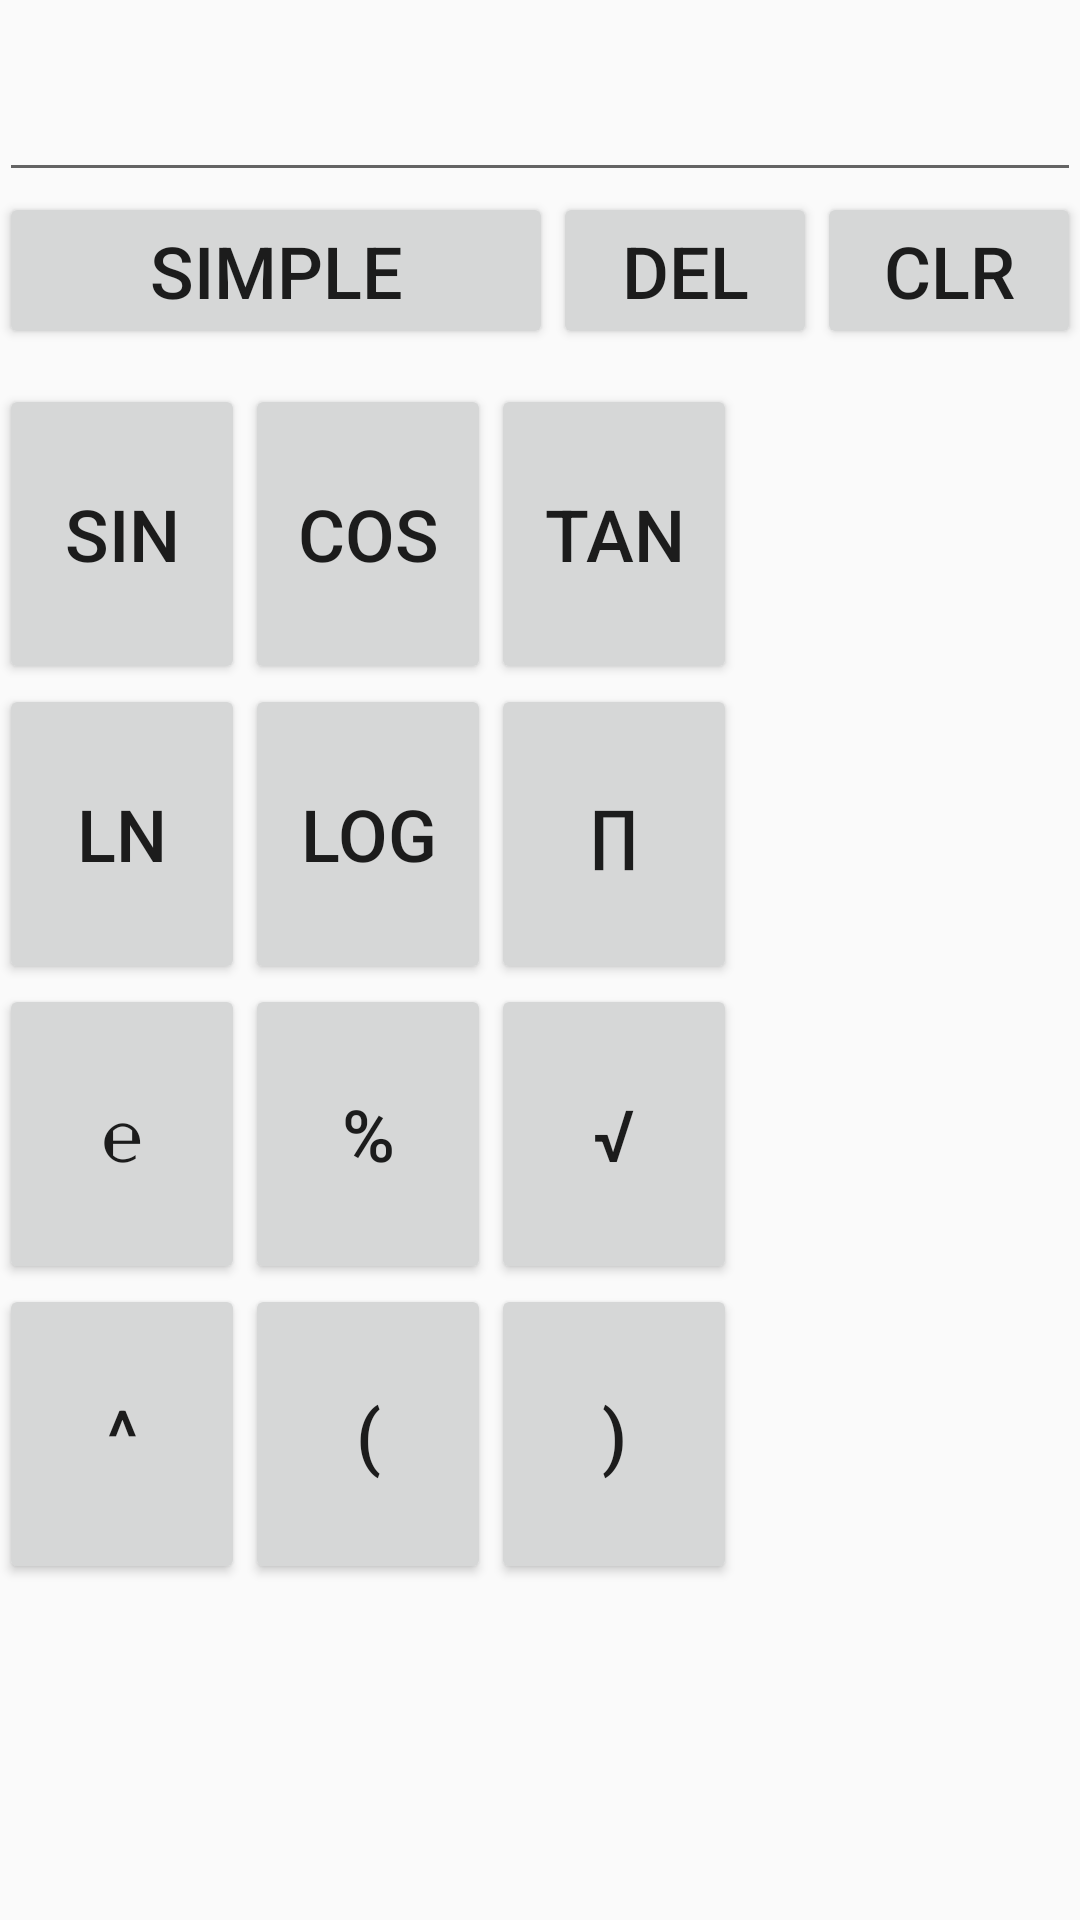

Write the Android layout XML for this screen, with the resource values it uses.
<!-- AndroidManifest.xml: application theme AppTheme -->
<!-- res/layout/activity_advance.xml -->
<LinearLayout xmlns:android="http://schemas.android.com/apk/res/android"
    xmlns:tools="http://schemas.android.com/tools"
    android:layout_width="match_parent"
    android:layout_height="match_parent"
    android:paddingLeft="@dimen/activity_horizontal_margin"
    android:paddingRight="@dimen/activity_horizontal_margin"
    android:paddingTop="@dimen/activity_vertical_margin"
    android:paddingBottom="@dimen/activity_vertical_margin"
    android:weightSum="1.0"
    android:orientation="vertical"
    tools:context="com.cs594.wael.mycalculator.Advance">

    <EditText
        android:id="@+id/editText2"
        android:layout_width="match_parent"
        android:layout_height="0dip"
        android:layout_weight="0.1"
        android:inputType="text"
        />

    <RelativeLayout
        android:layout_width="match_parent"
        android:layout_height="0dip"
        android:layout_weight="0.1"
        >

        <Button
            android:layout_width="fill_parent"
            android:layout_height="wrap_content"
            android:text="@string/simple"
            android:id="@+id/Simple_btn"
            android:layout_alignParentTop="true"
            android:layout_toLeftOf="@+id/Delete_btn"
            android:layout_toStartOf="@+id/Delete_btn"
            android:textSize="24dp"/>
        <Button
            android:layout_width="wrap_content"
            android:layout_height="wrap_content"
            android:text="@string/delete"
            android:id="@+id/Delete_btn"
            android:layout_alignParentTop="true"
            android:layout_toLeftOf="@+id/Clear_btn"
            android:layout_toStartOf="@+id/Clear_btn"
            android:textSize="24dp"/>
        <Button
            android:layout_width="wrap_content"
            android:layout_height="wrap_content"
            android:text="@string/clear"
            android:id="@+id/Clear_btn"
            android:layout_alignParentRight="true"
            android:textSize="24dp"
            />

    </RelativeLayout>

    <GridLayout
        android:layout_width="match_parent"
        android:layout_height="0dip"
        android:layout_weight="0.8"
        android:columnCount="3"
        >

        <Button
            style="@style/button"
            android:text="@string/sin"
            android:id="@+id/Sin_btn"
            />
        <Button
            style="@style/button"
            android:text="@string/cos"
            android:id="@+id/Cos_btn"

            />

        <Button
            style="@style/button"
            android:text="@string/tan"
            android:id="@+id/Tan_btn"
            />
        <Button
            style="@style/button"
            android:text="@string/ln"
            android:id="@+id/ln_btn"
            />
        <Button
            style="@style/button"
            android:text="@string/log"
            android:id="@+id/log_btn"
            />
        <Button
            style="@style/button"
            android:text="@string/pi"
            android:id="@+id/Pi_btn"
            />
        <Button
            style="@style/button"
            android:text="@string/e"
            android:id="@+id/e_btn"
            />
        <Button
            style="@style/button"
            android:text="@string/mod"
            android:id="@+id/Mod_btn"
            />
        <Button
            style="@style/button"
            android:text="@string/squreroot"
            android:id="@+id/SquareRt_btn"
            />
        <Button
            style="@style/button"
            android:text="@string/power"
            android:id="@+id/Pow_btn"
            />

        <Button
            style="@style/button"
            android:text="@string/openBrack"
            android:id="@+id/StartCont_btn"
            />

        <Button
            style="@style/button"
            android:text="@string/closeBrack"
            android:id="@+id/EndCont_btn"
            />
    </GridLayout>

</LinearLayout>
<!-- resources referenced by this layout -->
<resources>
  <string name="clear">Clr</string>
  <string name="closeBrack">)</string>
  <string name="cos">Cos</string>
  <string name="delete">Del</string>
  <string name="e">℮</string>
  <string name="ln">ln</string>
  <string name="log">log</string>
  <string name="mod">%</string>
  <string name="openBrack">(</string>
  <string name="pi">∏</string>
  <string name="power">^</string>
  <string name="simple">Simple</string>
  <string name="sin">Sin</string>
  <string name="squreroot">√</string>
  <string name="tan">Tan</string>
  <style name="button">
          <item name="android:layout_height">100dip</item>
          <item name="android:layout_width">82dip</item>
          <item name="android:textSize">24dp</item>
      </style>
  <style name="AppTheme" parent="Theme.AppCompat.Light.DarkActionBar">
          
      </style>
</resources>
